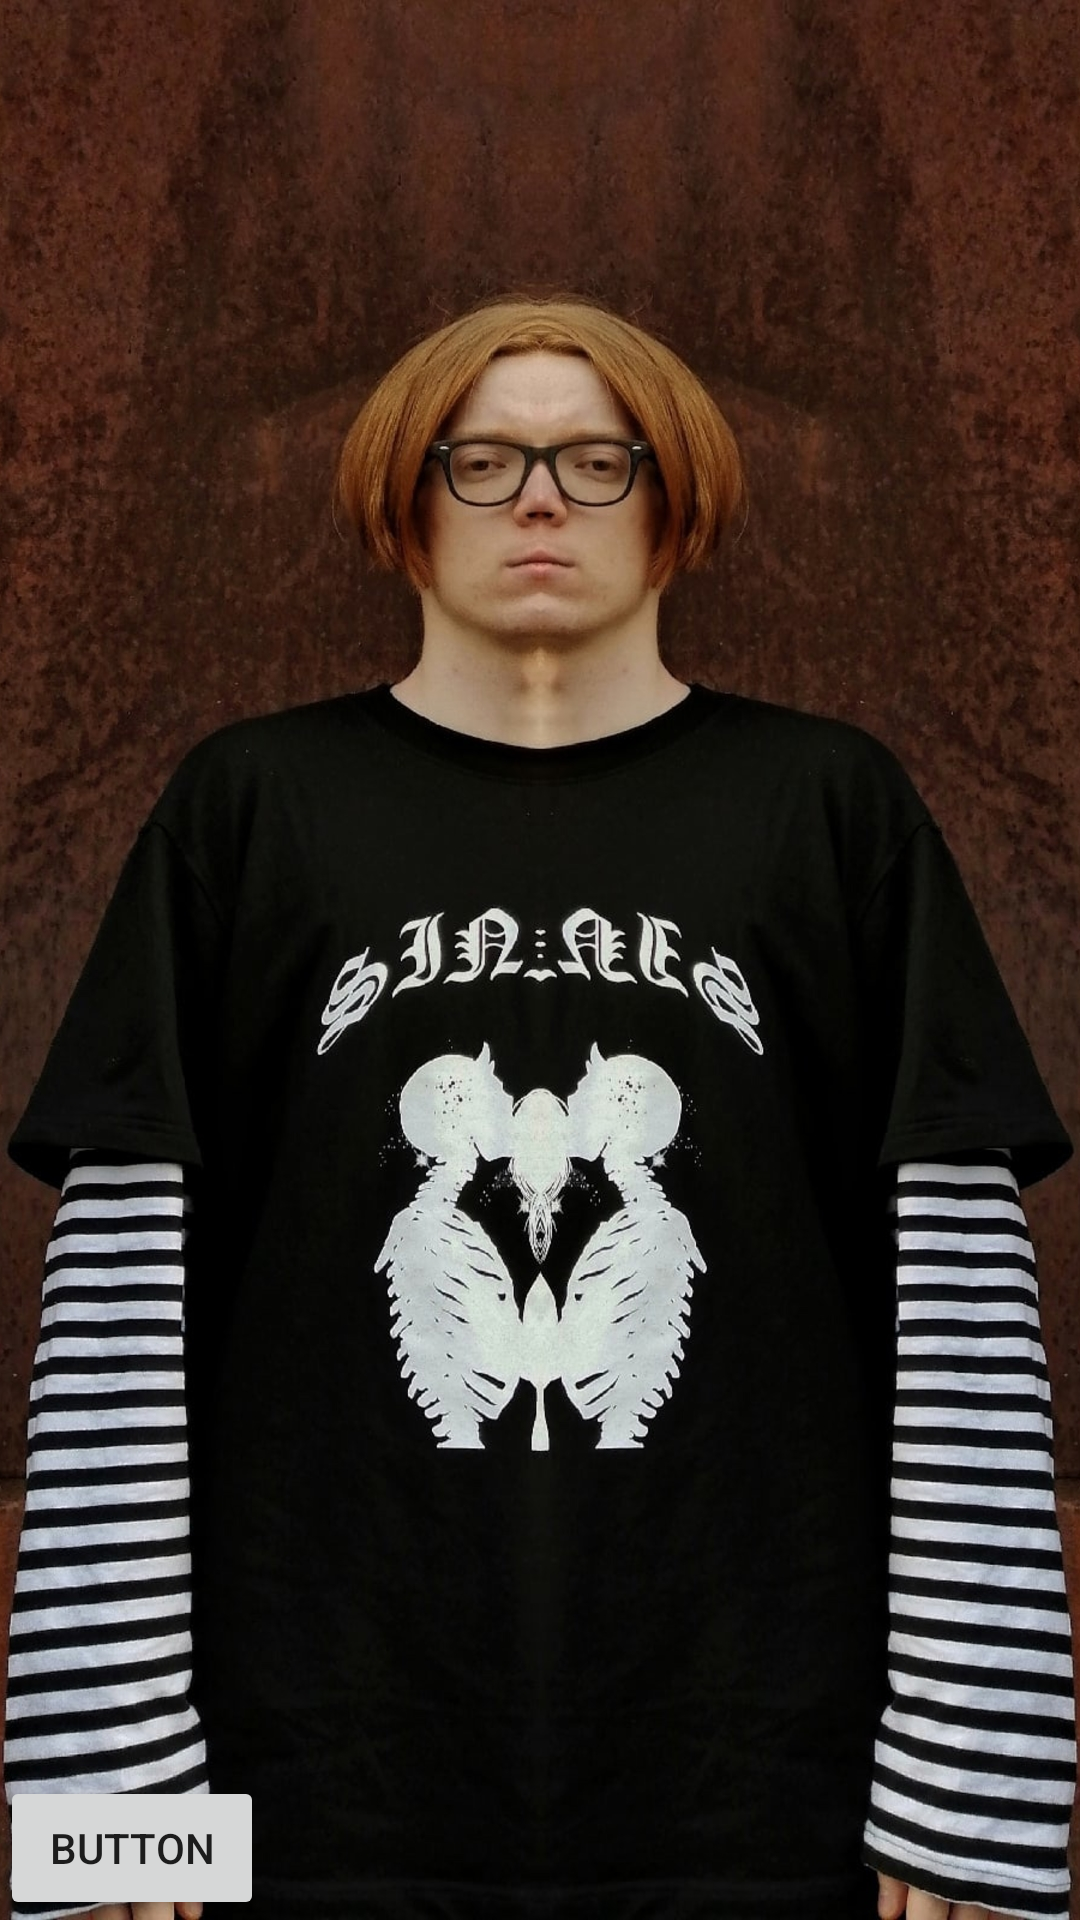

Reconstruct the res/layout file that produces this screen, plus the resources it refers to.
<!-- AndroidManifest.xml: application theme Theme.ByterSoundboard -->
<!-- res/layout/activity_main.xml -->
<?xml version="1.0" encoding="utf-8"?>
<androidx.constraintlayout.widget.ConstraintLayout xmlns:android="http://schemas.android.com/apk/res/android"
    xmlns:app="http://schemas.android.com/apk/res-auto"
    xmlns:tools="http://schemas.android.com/tools"
    android:id="@+id/ConstraintLayout"
    android:layout_width="match_parent"
    android:layout_height="match_parent"
    android:background="@drawable/back_byter"
    android:orientation="vertical">


    <FrameLayout
        android:id="@+id/framel"
        android:layout_width="0dp"
        android:layout_height="0dp"
        app:layout_constraintBottom_toTopOf="@+id/button"
        app:layout_constraintEnd_toEndOf="parent"
        app:layout_constraintStart_toStartOf="parent"
        app:layout_constraintTop_toTopOf="parent">

    </FrameLayout>

    <Button
        android:id="@+id/button"
        android:layout_width="wrap_content"
        android:layout_height="wrap_content"
        android:text="Button"
        app:layout_constraintBottom_toBottomOf="parent"
        app:layout_constraintStart_toStartOf="parent" />

</androidx.constraintlayout.widget.ConstraintLayout>
<!-- resources referenced by this layout -->
<resources>
  <!-- drawable back_byter: jpg bitmap (drawable-hdpi, 240988 bytes) -->
  <style name="Theme.ByterSoundboard" parent="Theme.MaterialComponents.DayNight">
          
          <item name="colorPrimary">@color/primaryColor</item>
          <item name="colorPrimaryVariant">@color/primaryDarkColor</item>
          <item name="colorOnPrimary">@color/primaryTextColor</item>
          
          <item name="colorSecondary">@color/primaryColor</item>
          <item name="colorSecondaryVariant">@color/primaryDarkColor</item>
          <item name="colorOnSecondary">@color/black</item>
          
          <item name="android:statusBarColor" tools:targetApi="l">?attr/colorPrimaryVariant</item>
          
      </style>
  <color name="primaryColor">#403F3F</color>
  <color name="primaryDarkColor">#232323</color>
  <color name="primaryTextColor">#ffffff</color>
  <color name="black">#FF000000</color>
</resources>
